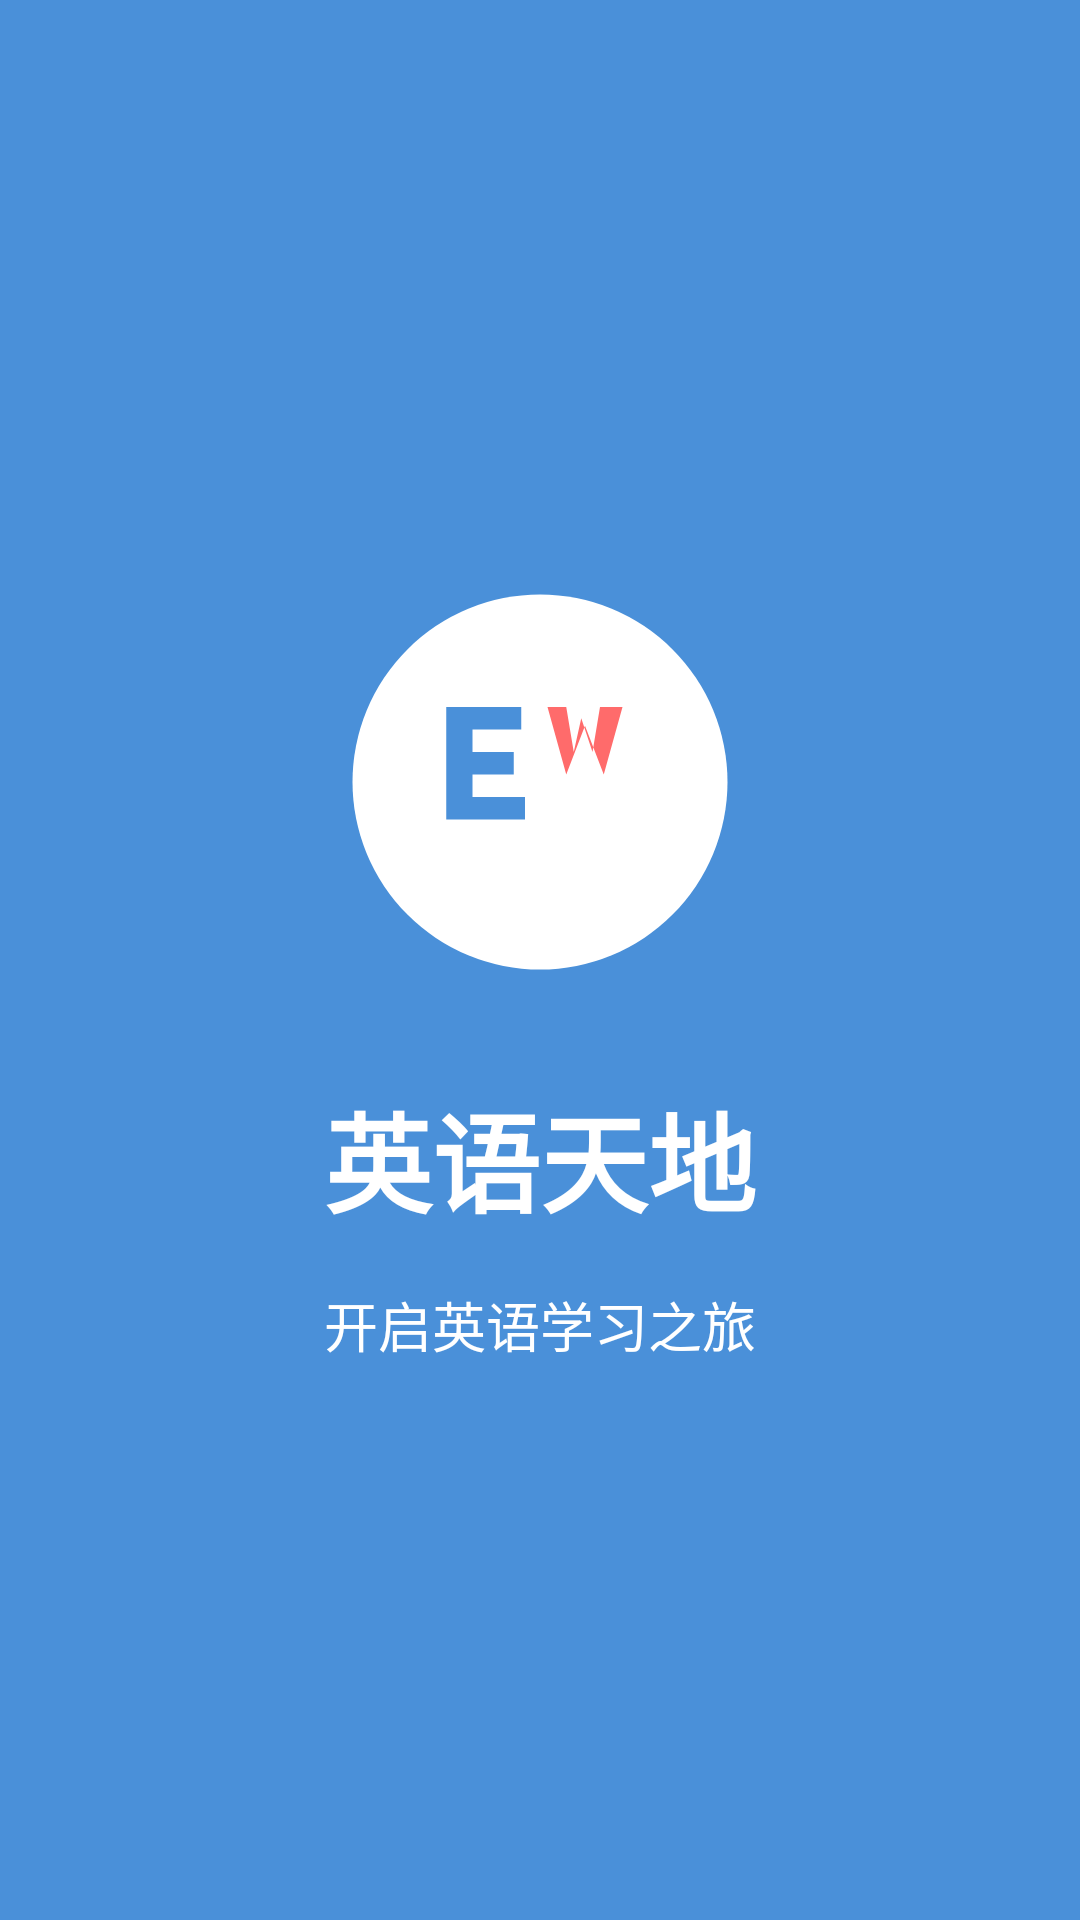

Write the Android layout XML for this screen, with the resource values it uses.
<!-- AndroidManifest.xml: activity theme Theme.Splash -->
<!-- res/layout/activity_splash.xml -->
<?xml version="1.0" encoding="utf-8"?>
<androidx.constraintlayout.widget.ConstraintLayout 
    xmlns:android="http://schemas.android.com/apk/res/android"
    xmlns:app="http://schemas.android.com/apk/res-auto"
    android:layout_width="match_parent"
    android:layout_height="match_parent"
    android:background="@color/primary_color">

    <ImageView
        android:id="@+id/imageLogo"
        android:layout_width="150dp"
        android:layout_height="150dp"
        android:src="@drawable/ic_logo"
        app:layout_constraintBottom_toTopOf="@+id/textAppName"
        app:layout_constraintEnd_toEndOf="parent"
        app:layout_constraintStart_toStartOf="parent"
        app:layout_constraintTop_toTopOf="parent"
        app:layout_constraintVertical_chainStyle="packed" />

    <TextView
        android:id="@+id/textAppName"
        android:layout_width="wrap_content"
        android:layout_height="wrap_content"
        android:layout_marginTop="24dp"
        android:text="英语天地"
        android:textColor="@color/white"
        android:textSize="36sp"
        android:textStyle="bold"
        app:layout_constraintBottom_toTopOf="@+id/textSlogan"
        app:layout_constraintEnd_toEndOf="parent"
        app:layout_constraintStart_toStartOf="parent"
        app:layout_constraintTop_toBottomOf="@+id/imageLogo" />

    <TextView
        android:id="@+id/textSlogan"
        android:layout_width="wrap_content"
        android:layout_height="wrap_content"
        android:layout_marginTop="16dp"
        android:text="开启英语学习之旅"
        android:textColor="@color/white"
        android:textSize="18sp"
        app:layout_constraintBottom_toBottomOf="parent"
        app:layout_constraintEnd_toEndOf="parent"
        app:layout_constraintStart_toStartOf="parent"
        app:layout_constraintTop_toBottomOf="@+id/textAppName" />

</androidx.constraintlayout.widget.ConstraintLayout>
<!-- resources referenced by this layout -->
<resources>
  <color name="primary_color">#FF4A90D9</color>
  <color name="white">#FFFFFFFF</color>
  <!-- drawable ic_logo (drawable) -->
  <?xml version="1.0" encoding="utf-8"?>
  <vector xmlns:android="http://schemas.android.com/apk/res/android"
      android:width="120dp"
      android:height="120dp"
      android:viewportWidth="120"
      android:viewportHeight="120">
      
      
      <path
          android:fillColor="#FFFFFF"
          android:pathData="M60,60m-50,0a50,50 0,1 1,100 0a50,50 0,1 1,-100 0" />
      
      
      <path
          android:fillColor="#4A90D9"
          android:pathData="M35,40 L55,40 L55,46 L42,46 L42,52 L53,52 L53,58 L42,58 L42,64 L56,64 L56,70 L35,70 Z" />
      
      
      <path
          android:fillColor="#FF6B6B"
          android:pathData="M62,40 L67,58 L72,45 L77,58 L82,40 L76,40 L74,52 L71,43 L69,52 L67,40 Z" />
  </vector>
  <style name="Theme.Splash" parent="Theme.MaterialComponents.Light.NoActionBar">
          <item name="colorPrimary">@color/primary_color</item>
          <item name="colorPrimaryVariant">@color/primary_dark</item>
          <item name="colorOnPrimary">@color/white</item>
          <item name="android:windowBackground">@color/primary_color</item>
      </style>
  <color name="primary_dark">#FF357ABD</color>
</resources>
